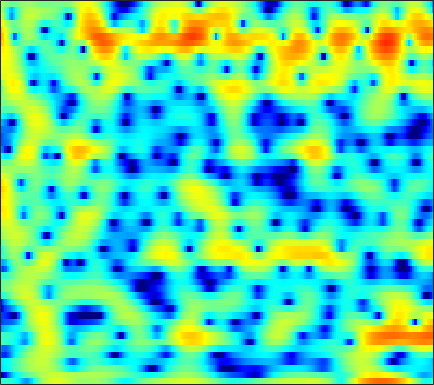

Data behind this chart, as committed beside it:
-3.2875, -3.2474, -3.2336, -3.2917, -3.4061, -3.6868, -4.1373, -4.6083, -5.4348, -6.5021, -7.6622, -8.4025, -8.6671, -7.723, -6.4385, -4.5392, -2.7674, -1.5916, -0.2435, 0.85901, 1.7433, 2.281, 2.8412, 3.235
-20.3, -17.98, -14.09, -11.07, -9.309, -7.445, -5.989, -5.1, -4.116, -3.309, -2.626, -2.166, -1.592, -1.043, -0.6356, -0.09707, 0.4272, 0.8054, 1.277, 1.697, 2.055, 2.276, 2.505, 2.654
-5.824, -5.516, -5.016, -4.427, -3.943, -3.269, -2.583, -2.075, -1.419, -0.8003, -0.2226, 0.1771, 0.6645, 1.097, 1.382, 1.708, 1.97, 2.118, 2.248, 2.295, 2.249, 2.147, 1.918, 1.571
-5.485, -5.297, -4.947, -4.476, -4.049, -3.408, -2.712, -2.171, -1.454, -0.7604, -0.105, 0.3516, 0.9038, 1.392, 1.708, 2.062, 2.333, 2.477, 2.583, 2.586, 2.471, 2.302, 1.959, 1.47
-11.98, -12.98, -13.02, -11.51, -9.973, -7.948, -6.157, -4.986, -3.621, -2.446, -1.426, -0.7479, 0.05106, 0.7414, 1.194, 1.713, 2.143, 2.399, 2.648, 2.79, 2.818, 2.762, 2.589, 2.299
-9.546, -10.62, -10.97, -10.03, -8.932, -7.478, -6.224, -5.427, -4.504, -3.7, -2.919, -2.321, -1.496, -0.6442, -0.002099, 0.8165, 1.556, 2.036, 2.557, 2.929, 3.152, 3.217, 3.168, 2.962
-2.174, -2.574, -2.994, -3.315, -3.532, -3.868, -4.368, -4.909, -5.913, -7.293, -8.769, -9.304, -8.19, -5.666, -3.686, -1.385, 0.4651, 1.57, 2.697, 3.485, 3.964, 4.139, 4.131, 3.86
-2.688, -2.749, -2.835, -2.983, -3.151, -3.452, -3.876, -4.302, -5.074, -6.123, -7.273, -7.745, -7.014, -4.982, -3.247, -1.138, 0.5855, 1.645, 2.754, 3.544, 4.013, 4.152, 4.071, 3.697
-8.636, -7.859, -7.035, -6.406, -6.004, -5.516, -5.046, -4.686, -4.162, -3.569, -2.897, -2.321, -1.466, -0.5129, 0.2326, 1.213, 2.093, 2.651, 3.23, 3.606, 3.758, 3.714, 3.441, 2.92
-12.2, -11.66, -11.29, -11.11, -11.03, -10.83, -10.1, -9.119, -7.409, -5.49, -3.597, -2.284, -0.7235, 0.5941, 1.432, 2.392, 3.177, 3.644, 4.063, 4.236, 4.161, 3.959, 3.494, 2.776
-12.34, -12.5, -12.92, -13.92, -15.39, -19.02, -22.48, -17.95, -11.78, -7.597, -4.501, -2.676, -0.6861, 0.8895, 1.842, 2.828, 3.541, 3.925, 4.243, 4.33, 4.195, 3.951, 3.427, 2.674
-15.78, -14.15, -12.23, -10.87, -10.04, -8.896, -7.562, -6.507, -5.02, -3.384, -1.764, -0.6776, 0.5525, 1.546, 2.163, 2.8, 3.205, 3.365, 3.416, 3.34, 3.142, 2.898, 2.449, 1.903
-13.86, -11.52, -8.918, -6.838, -5.514, -3.96, -2.638, -1.746, -0.6566, 0.3088, 1.132, 1.655, 2.212, 2.586, 2.723, 2.736, 2.562, 2.306, 1.822, 1.228, 0.625, 0.2262, -0.1431, -0.3236
-4.214, -3.56, -2.67, -1.733, -0.9931, -0.04695, 0.7683, 1.312, 1.979, 2.533, 2.917, 3.096, 3.192, 3.102, 2.863, 2.287, 1.411, 0.5246, -1.069, -3.26, -6.102, -8.363, -9.697, -7.804
-1.173, -0.8819, -0.4327, 0.08989, 0.4935, 1.014, 1.52, 1.873, 2.272, 2.574, 2.764, 2.821, 2.745, 2.486, 2.165, 1.519, 0.579, -0.3319, -1.859, -3.802, -6.096, -7.723, -8.6, -7.501
-1.293, -1.172, -0.8843, -0.4967, -0.178, 0.2672, 0.7397, 1.084, 1.474, 1.778, 2.002, 2.1, 2.12, 2, 1.832, 1.499, 1.018, 0.5668, -0.09423, -0.788, -1.466, -1.892, -2.26, -2.433
-3.488, -3.528, -3.262, -2.702, -2.136, -1.286, -0.4813, 0.04772, 0.6683, 1.176, 1.55, 1.753, 1.951, 2.06, 2.075, 2.033, 1.929, 1.795, 1.539, 1.22, 0.8518, 0.5341, 0.05937, -0.444
-10.57, -12.39, -10.91, -7.514, -5.336, -3.057, -1.449, -0.6027, 0.2213, 0.7906, 1.133, 1.31, 1.534, 1.798, 1.995, 2.268, 2.548, 2.718, 2.829, 2.796, 2.62, 2.357, 1.791, 1.017
-7.502, -8.155, -7.225, -5.122, -3.438, -1.689, -0.5665, -0.03361, 0.2099, -0.07903, -0.7229, -1.307, -1.902, -1.733, -1.007, 0.3317, 1.601, 2.403, 3.22, 3.701, 3.843, 3.759, 3.383, 2.625
-3.559, -2.787, -1.804, -0.8624, -0.1712, 0.4842, 0.7473, 0.7129, 0.1609, -1.152, -3.436, -6.277, -13.61, -14.9, -8.306, -3.467, -0.6353, 0.7456, 1.999, 2.786, 3.171, 3.276, 3.218, 2.875
-4.441, -2.772, -1.171, 0.0583, 0.6815, 1.222, 1.502, 1.452, 1.116, 0.5253, -0.3374, -0.9963, -1.669, -1.938, -1.731, -1.239, -0.717, -0.3651, -0.0587, 0.09577, 0.2265, 0.2948, 0.3791, 0.545
-1.432, -0.5589, 0.4603, 1.321, 1.781, 2.209, 2.461, 2.482, 2.372, 2.121, 1.729, 1.406, 0.9383, 0.398, -0.003832, -0.6161, -1.415, -2.114, -3.253, -4.583, -5.7, -6.081, -5.661, -4.385
0.6535, 1.169, 1.823, 2.306, 2.589, 2.85, 2.914, 2.9, 2.763, 2.489, 2.147, 1.8, 1.263, 0.6208, -0.00437, -0.9888, -2.288, -3.571, -5.826, -9.253, -15.19, -22.13, -15.19, -9.38
1.319, 1.882, 2.43, 2.752, 2.877, 2.877, 2.719, 2.525, 2.176, 1.779, 1.36, 1.04, 0.5983, 0.139, -0.2637, -0.9127, -1.694, -2.423, -3.516, -4.649, -5.618, -6.012, -5.99, -5.437
2.733, 3.238, 3.574, 3.625, 3.461, 2.983, 2.307, 1.636, 0.6707, -0.2288, -0.9123, -1.129, -1.148, -0.9755, -0.7897, -0.6749, -0.6842, -0.7927, -1.098, -1.474, -1.956, -2.314, -2.783, -3.341
5.043, 5.21, 5.152, 4.773, 4.231, 3.16, 1.601, 0.02287, -2.775, -6.685, -10.7, -10.11, -6.426, -3.655, -2.224, -0.9413, -0.2126, 0.09368, 0.2049, 0.04386, -0.3548, -0.8196, -1.65, -2.827
5.656, 5.561, 5.239, 4.608, 3.962, 2.799, 1.247, -0.1557, -2.461, -4.937, -6.774, -6.704, -5.324, -3.592, -2.555, -1.538, -0.899, -0.674, -0.5971, -0.8114, -1.212, -1.665, -2.441, -3.365
5.438, 5.25, 4.805, 4.17, 3.566, 2.621, 1.567, 0.7318, -0.3262, -1.236, -1.844, -2.096, -2.131, -1.994, -1.828, -1.679, -1.655, -1.763, -2.092, -2.596, -3.268, -3.798, -4.504, -5.085
5.907, 5.63, 5.053, 4.307, 3.596, 2.558, 1.427, 0.5878, -0.3822, -1.133, -1.521, -1.662, -1.593, -1.493, -1.423, -1.445, -1.699, -2.045, -2.829, -3.945, -5.525, -6.901, -8.794, -9.917
6.712, 6.318, 5.573, 4.53, 3.546, 1.92, -0.0931, -1.829, -4.231, -5.775, -5.463, -4.404, -2.934, -1.773, -1.208, -0.8032, -0.8376, -1.14, -1.961, -3.319, -5.408, -7.66, -12.14, -17.53
5.927, 5.535, 4.798, 3.738, 2.735, 0.9325, -1.454, -3.917, -8.356, -13.14, -10.05, -6.816, -3.864, -2.051, -1.163, -0.5026, -0.2524, -0.3357, -0.701, -1.366, -2.189, -2.872, -3.6, -3.961
3.598, 3.384, 2.939, 2.353, 1.776, 0.9077, -0.1179, -0.8597, -1.758, -2.241, -2.227, -1.923, -1.373, -0.83, -0.517, -0.2662, -0.2272, -0.3136, -0.5605, -0.9132, -1.293, -1.554, -1.817, -1.892
1.303, 1.302, 1.234, 1.155, 1.04, 0.9476, 0.818, 0.7704, 0.6927, 0.7114, 0.7587, 0.8269, 0.8529, 0.843, 0.7484, 0.5333, 0.1555, -0.1893, -0.7471, -1.301, -1.842, -2.167, -2.522, -2.671
-1.065, -0.9751, -0.8002, -0.5669, -0.2455, 0.2707, 0.9211, 1.39, 2.01, 2.501, 2.853, 2.999, 3.024, 2.817, 2.482, 1.814, 0.8683, 0.008428, -1.31, -2.634, -3.808, -4.457, -5.051, -5.489
-4.708, -5.052, -5.653, -5.837, -5.033, -3.183, -0.9148, 0.5722, 2.288, 3.537, 4.415, 4.793, 5.001, 4.778, 4.343, 3.317, 1.729, 0.06366, -2.954, -7.252, -12.15, -12.59, -10.11, -9.173
-9.483, -10.45, -13.62, -20.92, -17.45, -9.323, -4.542, -1.985, 0.5069, 2.348, 3.606, 4.258, 4.697, 4.716, 4.449, 3.652, 2.354, 0.9717, -1.381, -4.26, -6.704, -7.189, -6.448, -5.46
-11.45, -10.99, -10.4, -9.704, -8.69, -6.983, -4.96, -3.424, -1.582, -0.002924, 1.24, 1.984, 2.66, 3.025, 3.068, 2.869, 2.387, 1.87, 1.062, 0.2154, -0.4723, -0.8232, -1.067, -1.076
-11.62, -10.84, -9.924, -8.967, -8.294, -7.076, -5.759, -4.629, -3.128, -1.681, -0.3561, 0.4626, 1.396, 2.047, 2.37, 2.604, 2.61, 2.512, 2.244, 1.903, 1.534, 1.251, 0.9341, 0.643
-10.27, -10.06, -10.11, -10.26, -10.33, -9.871, -8.522, -7.073, -4.914, -2.868, -1.086, 0.0416, 1.26, 2.176, 2.69, 3.138, 3.361, 3.391, 3.276, 3.015, 2.613, 2.241, 1.67, 1.043
-7.695, -8.212, -9.56, -12.19, -15.66, -30.66, -16.65, -10.83, -6.131, -3.015, -0.7367, 0.6114, 1.975, 2.984, 3.526, 3.993, 4.217, 4.224, 4.056, 3.681, 3.094, 2.537, 1.586, 0.4341
-4.464, -4.791, -5.413, -6.238, -6.77, -6.889, -5.915, -4.603, -2.641, -0.8228, 0.7232, 1.668, 2.666, 3.396, 3.759, 4.049, 4.111, 4.009, 3.697, 3.16, 2.409, 1.693, 0.4845, -1.051
-2.024, -1.939, -1.852, -1.7, -1.572, -1.239, -0.7146, -0.2532, 0.4747, 1.201, 1.85, 2.261, 2.694, 2.953, 3.058, 3.055, 2.886, 2.665, 2.207, 1.581, 0.7848, 0.03722, -1.117, -2.492
-0.6653, -0.3105, 0.1459, 0.5915, 0.9143, 1.306, 1.66, 1.889, 2.138, 2.312, 2.384, 2.387, 2.3, 2.124, 1.953, 1.644, 1.267, 0.9351, 0.4019, -0.2343, -1.014, -1.678, -2.65, -3.729
-0.5053, 0.2746, 1.264, 2.072, 2.589, 3.068, 3.333, 3.425, 3.338, 3.062, 2.62, 2.18, 1.492, 0.7888, 0.2587, -0.3565, -0.8452, -1.195, -1.638, -2.189, -2.917, -3.538, -4.493, -5.492
-1.891, 0.1349, 2.121, 3.478, 4.155, 4.711, 4.893, 4.792, 4.371, 3.593, 2.458, 1.34, -0.4469, -2.475, -3.925, -5.065, -5.111, -4.75, -4.339, -4.363, -4.912, -5.771, -7.565, -9.801
0.08995, 1.67, 3.293, 4.403, 4.898, 5.242, 5.198, 4.892, 4.171, 3.029, 1.387, -0.2777, -3.216, -7.678, -13.31, -25.77, -12.74, -9.154, -6.825, -5.911, -6.018, -6.744, -8.646, -11.93
2.914, 3.346, 3.854, 4.2, 4.333, 4.258, 3.908, 3.479, 2.629, 1.489, 0.05589, -1.157, -2.994, -4.892, -6.108, -7.006, -7.016, -6.663, -6.029, -5.55, -5.407, -5.462, -5.634, -5.846
3.84, 3.939, 3.992, 3.918, 3.781, 3.406, 2.828, 2.268, 1.336, 0.2167, -1.052, -2.008, -3.281, -4.39, -4.972, -5.452, -5.58, -5.444, -5.109, -4.71, -4.299, -4.027, -3.72, -3.391
4.173, 4.262, 4.228, 4.019, 3.741, 3.2, 2.444, 1.733, 0.6105, -0.755, -2.364, -3.663, -5.48, -7.043, -7.686, -7.787, -7.079, -6.268, -5.202, -4.294, -3.496, -2.991, -2.485, -2.059
4.419, 4.612, 4.606, 4.335, 3.926, 3.263, 2.417, 1.633, 0.3713, -1.175, -3.147, -5.147, -8.935, -15.4, -26.15, -16.05, -9.944, -7.454, -5.23, -3.726, -2.714, -2.202, -1.707, -1.423
5.192, 5.221, 4.885, 4.191, 3.542, 2.548, 1.572, 0.9231, 0.08363, -0.8217, -1.886, -2.92, -4.486, -5.95, -6.522, -6.346, -5.17, -4.216, -3.111, -2.296, -1.802, -1.611, -1.527, -1.73
6.878, 6.275, 5.013, 3.198, 1.536, -0.9806, -3.035, -3.425, -2.466, -1.347, -0.671, -0.432, -0.3286, -0.4365, -0.6527, -0.8549, -1.025, -1.104, -1.295, -1.524, -1.69, -1.768, -2.061, -2.576
7.733, 6.669, 4.831, 2.375, -0.1146, -4.899, -11.3, -10.22, -4.976, -1.864, -0.09568, 0.7146, 1.229, 1.261, 1.036, 0.471, -0.5627, -1.6, -3.275, -4.99, -5.903, -5.759, -4.99, -4.3
6.706, 5.671, 4.141, 2.49, 1.317, -0.1134, -1.001, -1.212, -0.8092, -0.0581, 0.692, 1.076, 1.312, 1.188, 0.8628, -0.06873, -1.575, -3.304, -6.725, -12.79, -22.68, -14.52, -8.698, -5.92
5.105, 4.02, 2.463, 0.9508, -0.04304, -0.7948, -0.9123, -0.6378, -0.06078, 0.6271, 1.247, 1.603, 1.879, 1.874, 1.645, 1.028, 0.1164, -0.7856, -2.139, -3.359, -4.057, -4.033, -3.551, -2.949
3.051, 1.58, -0.9796, -4.445, -7.584, -9.502, -6.51, -4.046, -1.628, 0.05443, 1.214, 1.84, 2.367, 2.598, 2.594, 2.438, 2.085, 1.77, 1.308, 0.8681, 0.5049, 0.3089, 0.138, -0.01769
1.475, 0.3098, -1.783, -4.531, -6.743, -7.872, -5.972, -4.032, -1.93, -0.3896, 0.6919, 1.242, 1.729, 1.979, 2.057, 2.032, 1.892, 1.751, 1.527, 1.291, 1.089, 0.9393, 0.7575, 0.5539
1.453, 1.054, 0.3674, -0.3256, -0.7553, -1.039, -0.9513, -0.7029, -0.2594, 0.1772, 0.514, 0.6765, 0.7799, 0.7575, 0.6732, 0.4608, 0.2293, 0.0335, -0.188, -0.3338, -0.3911, -0.3853, -0.3505, -0.3092
